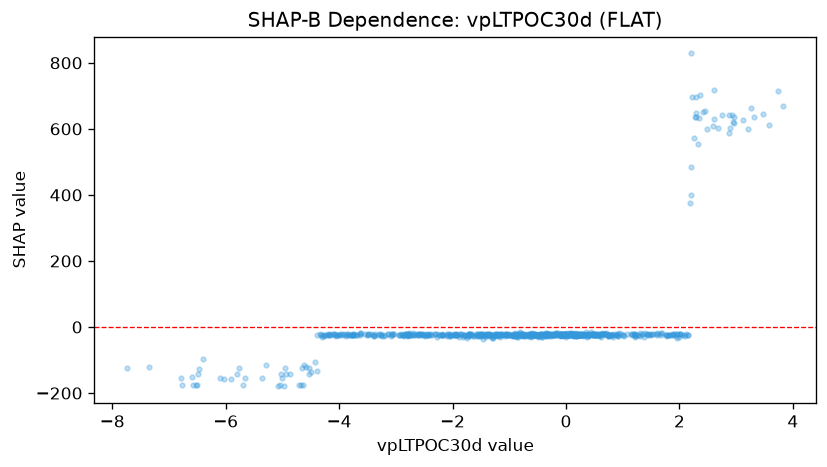

Values plotted in this chart, from the file beside it:
feature_value, shap_value
0.009993, -23.98
0.02425, -24.72
-0.07521, -23.68
-0.06096, -23.1
0.4547, -25.24
0.5361, -23.76
0.7454, -22.32
0.6696, -22.3
0.471, -22.42
0.519, -23.11
-0.1347, -21.9
0.1319, -22.97
0.2734, -22.3
-0.7607, -22.38
0.4017, -23.05
-2.504, -22.35
-2.437, -22.99
-3.779, -24.71
-4.084, -23.23
-4.009, -25.22
-4.94, -141.2
-5.29, -116.1
-4.621, -116.5
-2.908, -22.54
-6.023, -156.3
-3.839, -24.09
-6.787, -155.1
-3.268, -23.61
-5.032, -141.7
-4.582, -121.4
-4.716, -175.4
-3.949, -24.25
-4.948, -123.5
-5.773, -123.8
-3.867, -22.34
-6.464, -128.3
-4.26, -22.84
-0.3563, -26.02
0.5209, -23.78
0.7565, -26.87
0.6021, -24.41
0.09014, -24.52
0.7622, -25.52
1.169, -25.08
-1.237, -22.65
-0.8202, -24
-0.5456, -25.4
-0.2826, -21.26
-0.5557, -22.8
-0.572, -23.49
-1.34, -23.65
-2.391, -24
-2.439, -25.19
-1.017, -22.93
-1.014, -22.58
0.2758, -24.66
0.225, -23.3
0.3383, -23.26
0.3172, -25.76
0.1837, -22.23
... 703 more rows
